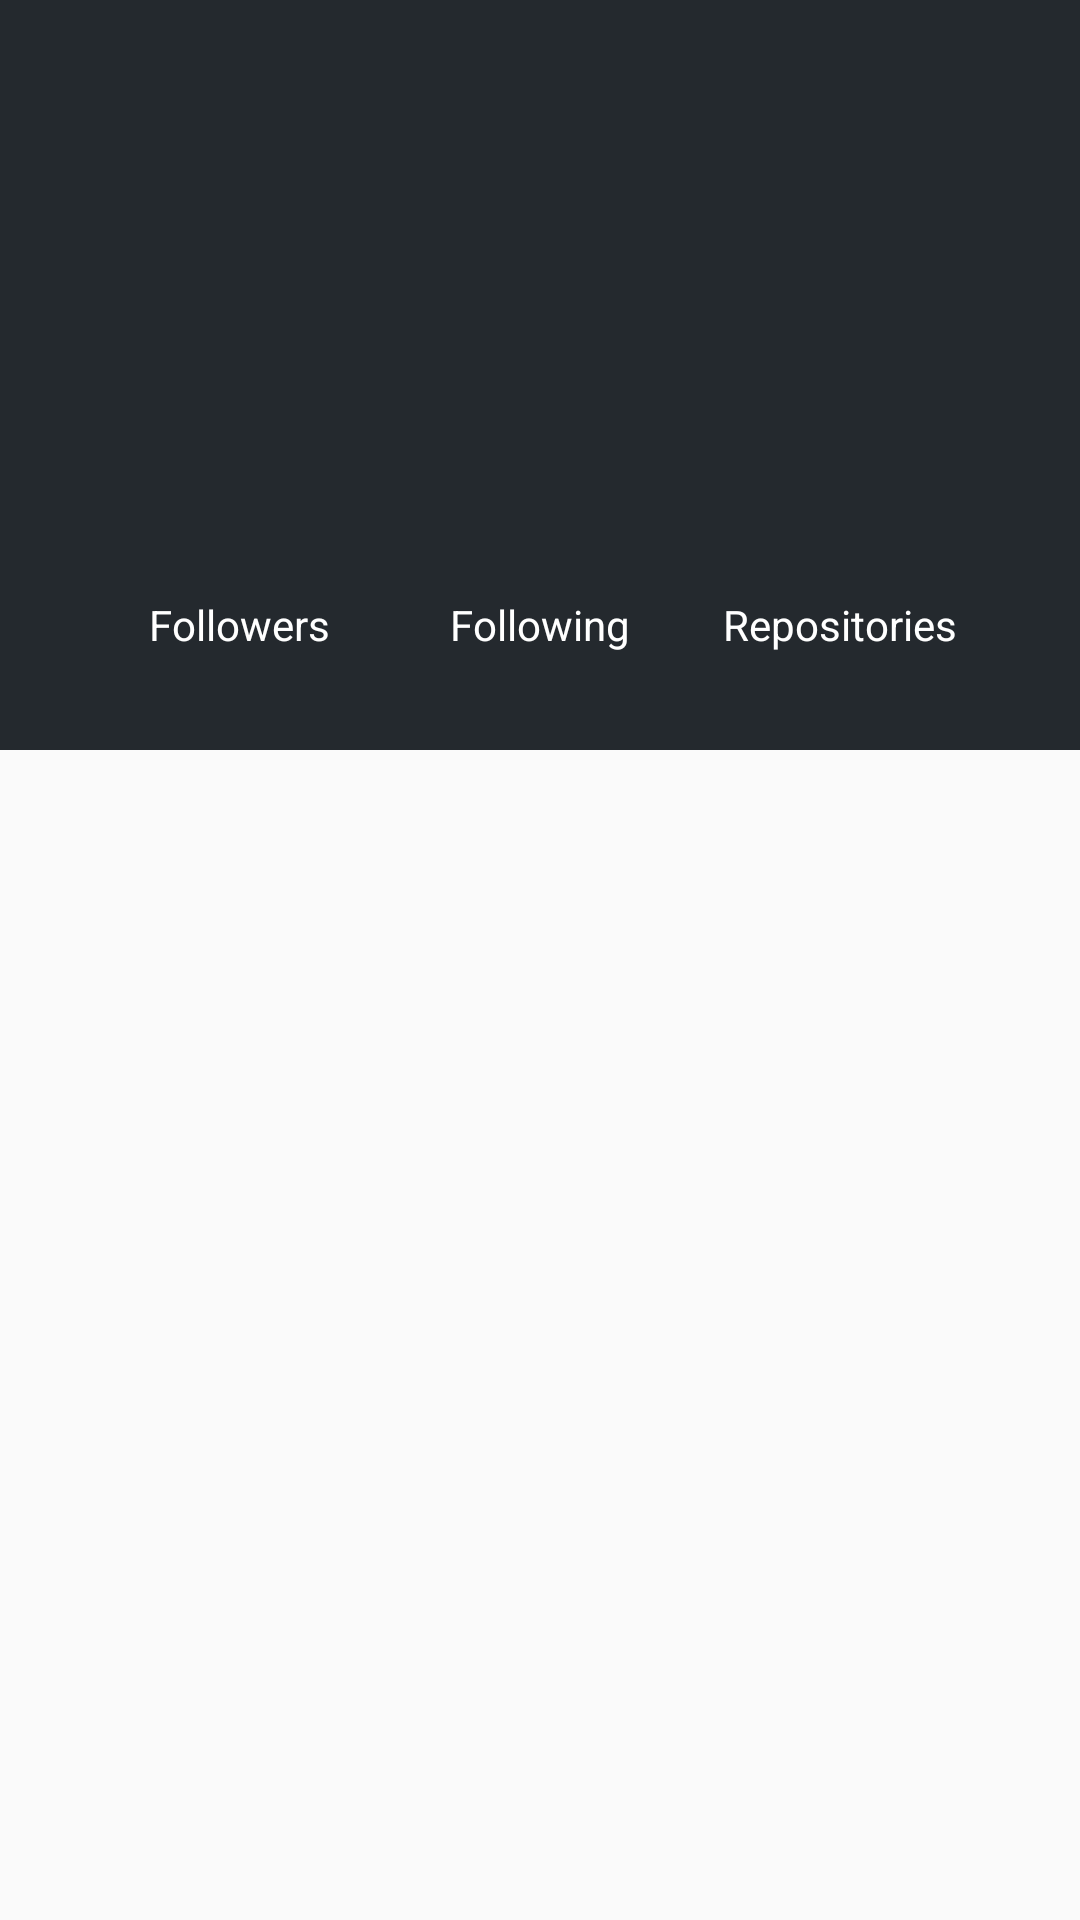

Here is an Android app screen rendered from its layout file. Give the layout XML and the strings, colors and styles it references.
<!-- AndroidManifest.xml: application theme AppTheme -->
<!-- res/layout/fragment_detail.xml -->
<?xml version="1.0" encoding="utf-8"?>
<RelativeLayout xmlns:android="http://schemas.android.com/apk/res/android"
        xmlns:tools="http://schemas.android.com/tools"
        android:id="@+id/activity_main"
        android:layout_width="match_parent"
        android:layout_height="match_parent"
        android:paddingBottom="@dimen/activity_vertical_margin"
        android:paddingLeft="@dimen/activity_horizontal_margin"
        android:paddingRight="@dimen/activity_horizontal_margin"
        android:paddingTop="@dimen/activity_vertical_margin">

        <RelativeLayout
                android:id="@+id/hero_section"
                android:layout_width="match_parent"
                android:layout_alignParentTop="true"
                android:orientation="vertical"
                style="@style/HeroSectionStyle">

                <ImageView
                    android:id="@+id/top_image"
                    android:layout_centerInParent="true"
                    android:layout_alignParentTop="true"
                    android:layout_width="match_parent"
                    android:layout_height="match_parent"
                    android:scaleType="centerCrop"/>

                <ImageView
                    android:id="@+id/avatar_image"
                    android:layout_centerHorizontal="true"
                    android:layout_alignParentTop="true"
                    android:layout_marginTop="30dp"
                    android:transitionName="@string/avatar_transition"
                    style="@style/DetailImageStyle"/>

                <TextView
                    android:id="@+id/login_tv"
                    android:layout_centerHorizontal="true"
                    android:layout_below="@+id/avatar_image"
                    android:layout_width="wrap_content"
                    android:layout_height="wrap_content"
                    android:textColor="@color/colorWhite"
                    android:transitionName="@string/label_transition"
                    style="@style/LargeTextStyle"/>

                <TextView
                    android:id="@+id/full_name_tv"
                    android:layout_centerHorizontal="true"
                    android:layout_below="@+id/login_tv"
                    android:layout_width="wrap_content"
                    android:textColor="@color/colorWhite"
                    android:layout_height="wrap_content"
                    style="@style/NormalTextStyle"/>

                <include
                    layout="@layout/github_user_details"
                    android:layout_centerHorizontal="true"
                    android:layout_below="@+id/full_name_tv"
                    android:layout_width="@dimen/github_details_width"
                    android:layout_height="wrap_content" />

        </RelativeLayout>

        <LinearLayout
            android:id="@+id/main_section"
            android:layout_width="match_parent"
            android:layout_below="@+id/hero_section"
            android:orientation="vertical"
            android:padding="20dp"
            android:layout_height="match_parent">

            <TextView
                android:id="@+id/location_tv"
                android:layout_width="wrap_content"
                android:layout_height="wrap_content"
                android:layout_centerHorizontal="true"
                style="@style/NormalTextStyle"/>

            <TextView
                android:id="@+id/email_tv"
                android:layout_width="wrap_content"
                android:layout_height="wrap_content"
                android:layout_centerHorizontal="true"
                style="@style/NormalTextStyle"/>

        </LinearLayout>
</RelativeLayout>
<!-- res/layout/github_user_details.xml (included above) -->
<?xml version="1.0" encoding="utf-8"?>
<LinearLayout xmlns:android="http://schemas.android.com/apk/res/android"
    android:orientation="horizontal" android:layout_width="match_parent"
    android:weightSum="3"
    android:paddingTop="8dp"
    android:layout_marginRight="80dp"
    android:layout_marginLeft="80dp"
    android:layout_height="100dp">

        <LinearLayout
            android:id="@+id/followers_section"
            android:layout_width="0dp"
            android:layout_height="match_parent"
            android:orientation="vertical"
            android:layout_gravity="center"
            android:layout_weight="1">

            <TextView
                android:id="@+id/followers_tv"
                android:textColor="@color/colorWhite"
                android:layout_gravity="center"
                android:textAlignment="center"
                android:layout_width="wrap_content"
                style="@style/NormalTextStyle"
                android:layout_height="wrap_content"/>

            <TextView
                android:id="@+id/followers_label_tv"
                android:textColor="@color/colorWhite"
                android:layout_width="wrap_content"
                android:layout_height="wrap_content"
                android:layout_gravity="center"
                android:gravity="center"
                style="@style/NormalTextStyle"
                android:text="@string/followers_label"/>

        </LinearLayout>

        <LinearLayout
            android:id="@+id/following_section"
            android:layout_width="0dp"
            android:orientation="vertical"
            android:layout_weight="1"
            android:layout_height="match_parent">

            <TextView
                android:id="@+id/following_tv"
                android:textColor="@color/colorWhite"
                android:layout_gravity="center"
                style="@style/NormalTextStyle"
                android:layout_width="wrap_content"
                android:layout_height="wrap_content"/>

            <TextView
                android:id="@+id/following_label_tv"
                android:textColor="@color/colorWhite"
                android:layout_width="wrap_content"
                android:layout_gravity="center"
                android:layout_height="wrap_content"
                style="@style/NormalTextStyle"
                android:text="@string/following_label"/>
        </LinearLayout>

        <LinearLayout
            android:id="@+id/repositories_section"
            android:layout_width="0dp"
            android:orientation="vertical"
            android:layout_weight="1"
            android:layout_height="match_parent">

            <TextView
                android:id="@+id/repos_tv"
                android:textColor="@color/colorWhite"
                android:layout_gravity="center"
                style="@style/NormalTextStyle"
                android:layout_width="wrap_content"
                android:layout_height="wrap_content"/>

            <TextView
                android:id="@+id/repos_label_tv"
                android:textColor="@color/colorWhite"
                style="@style/NormalTextStyle"
                android:layout_width="wrap_content"
                android:layout_height="wrap_content"
                android:layout_gravity="center"
                android:text="@string/repositories_label"/>

        </LinearLayout>

</LinearLayout>
<!-- resources referenced by this layout -->
<resources>
  <color name="colorWhite">#FFFFFF</color>
  <dimen name="activity_horizontal_margin">0dp</dimen>
  <dimen name="activity_vertical_margin">0dp</dimen>
  <dimen name="github_details_width">300dp</dimen>
  <string name="avatar_transition">avatar</string>
  <string name="followers_label">Followers</string>
  <string name="following_label">Following</string>
  <string name="label_transition">username</string>
  <string name="repositories_label">Repositories</string>
  <style name="DetailImageStyle">
          
          <item name="android:layout_width">@dimen/detail_image_avatar_width</item>
          <item name="android:layout_height">@dimen/detail_image_avatar_width</item>
          <item name="android:scaleType">centerCrop</item>
          <item name="android:layout_marginBottom">@dimen/item_image_margin</item>
      </style>
  <style name="HeroSectionStyle">
          <item name="android:background">@color/colorPrimary</item>
          <item name="android:gravity">center</item>
          <item name="android:layout_height">@dimen/hero_section_height</item>
      </style>
  <style name="LargeTextStyle">
          
          <item name="android:textSize">@dimen/item_large_text</item>
          <item name="android:padding">@dimen/text_padding</item>
          <item name="android:textColor">@color/textColor</item>
      </style>
  <style name="NormalTextStyle">
          
          <item name="android:textSize">@dimen/item_normal_text</item>
          <item name="android:padding">@dimen/text_padding</item>
          <item name="android:textColor">@color/textColor</item>
      </style>
  <style name="AppTheme" parent="Theme.AppCompat.Light.DarkActionBar">
          
          <item name="colorPrimary">@color/colorPrimary</item>
          <item name="colorPrimaryDark">@color/colorPrimaryDark</item>
          <item name="colorAccent">@color/colorAccent</item>
      </style>
  <dimen name="detail_image_avatar_width">60dp</dimen>
  <dimen name="item_image_margin">6dp</dimen>
  <color name="colorPrimary">#24292e</color>
  <dimen name="hero_section_height">250dp</dimen>
  <dimen name="item_large_text">16sp</dimen>
  <dimen name="text_padding">5dp</dimen>
  <color name="textColor"> @color/colorPrimary</color>
  <dimen name="item_normal_text">14sp</dimen>
  <color name="colorPrimaryDark">#000000</color>
  <color name="colorAccent">#CC0000</color>
</resources>
